The GitHub repository Luki26-png/mango-leaf-classifier contains a labelled image folder "split_cnn_dataset" with 3 categories: apel mango, dodol mango, harum manis mango. Examples follow, each with its label.

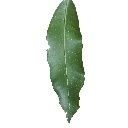
Label: harum manis mango

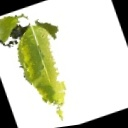
Label: dodol mango

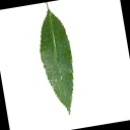
Label: harum manis mango

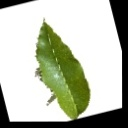
Label: dodol mango

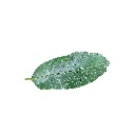
Label: apel mango

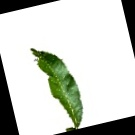
Label: apel mango
